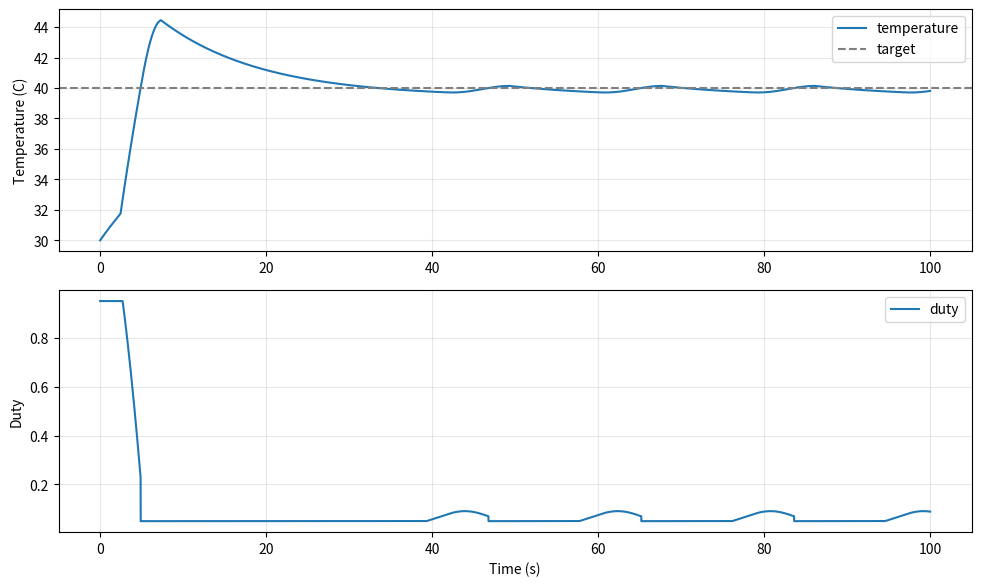

This chart was generated by the following Python code:
"""
tune_imu_pi.py - IMU heater PID simulation

The default plant is the current identified local model:
    G(s) = 41.888 / (12.049*s + 1) * exp(-2.450*s)

The controller simulation follows algorithm/controller/pid/pid.cpp.

Examples:
    python scripts/tune_imu_pi.py
    python scripts/imu/tune_imu_pi.py --no-plot
    python scripts/imu/tune_imu_pi.py --kp 0.13 --ki 0.03 --kd 0.0
"""

from __future__ import annotations

import argparse
from dataclasses import dataclass

import numpy as np


# ==================== 可直接修改的默认参数 ====================
# 热对象模型：G(s) = PLANT_GAIN / (PLANT_TAU*s + 1) * exp(-PLANT_DELAY*s)
PLANT_GAIN              = 41.888     # K, 稳态增益 (°C/duty)
PLANT_TAU               = 12.049     # tau, 时间常数 (s)
PLANT_DELAY             = 2.450      # delay, 纯延迟 (s)

# 仿真初始条件
TARGET_TEMPERATURE      = 40.0       # 目标温度 (°C)
INITIAL_TEMPERATURE     = 30.0       # 仿真起始温度 (°C)
AMBIENT_TEMPERATURE     = 37.330     # 联合模型温度偏置 (°C)

# PWM 占空比限制
DUTY_MIN                = 0.05       # 闭环 duty 下限
DUTY_MAX                = 0.95       # 闭环 duty 上限

# 当前固件 PID 参数
PI_KP                   = 0.13       # 比例增益
PI_KI                   = 0.03       # 积分增益
PI_KD                   = 0.0        # 微分增益

# 仿真设置
SIMULATION_DT           = 0.001      # 仿真步长 (s)
SIMULATION_DURATION     = 100.0      # 仿真总时长 (s)
SETTLING_BAND           = 0.5        # 判稳温度带 (°C)
SETTLING_DEADLINE       = 5.0        # 判稳最大等待时间 (s)
STABLE_SLOPE_LIMIT      = 0.02       # 稳定斜率限 (°C/s)
STABLE_REQUIRED_SAMPLES = 500        # 连续稳定帧数

# ============================================================


@dataclass
class Simulation:
    time: np.ndarray
    temperature: np.ndarray
    duty: np.ndarray
    error: np.ndarray


@dataclass
class Score:
    kp: float
    ki: float
    overshoot: float
    first_reach_time: float
    settling_time: float
    steady_error: float
    saturation_ratio: float


def simulate_pi(
    kp: float,
    ki: float,
    kd: float,
    *,
    target: float,
    initial_temperature: float,
    ambient_temperature: float,
    plant_gain: float,
    tau: float,
    delay: float,
    dt: float,
    duration: float,
    duty_min: float,
    duty_max: float,
) -> Simulation:
    sample_count = int(round(duration / dt)) + 1
    time = np.arange(sample_count, dtype=float) * dt
    temperature = np.empty(sample_count, dtype=float)
    duty = np.empty(sample_count, dtype=float)
    error = np.empty(sample_count, dtype=float)

    delay_samples = max(0, int(round(delay / dt)))
    duty_buffer = np.full(delay_samples + 1, duty_min, dtype=float)
    buffer_index = 0
    temperature[0] = initial_temperature
    integral_error = 0.0
    previous_output = 0.0
    previous_error = 0.0

    for index in range(sample_count):
        if index > 0:
            delayed_duty = duty_buffer[buffer_index]
            equilibrium = ambient_temperature + plant_gain * delayed_duty
            temperature[index] = temperature[index - 1] + (
                equilibrium - temperature[index - 1]
            ) * dt / tau

        current_error = target - temperature[index]

        # Match Pid::CalcImpl(): DFirst is disabled, so D acts on error.
        p_out = kp * current_error
        integral_limit = 0.5 / ki if ki != 0.0 else float("inf")
        integral_error = float(
            np.clip(integral_error, -integral_limit, integral_limit)
        )

        if (
            abs(previous_output) >= duty_max
            or (previous_error > 0.0 and current_error < 0.0)
            or (previous_error < 0.0 and current_error > 0.0)
        ):
            integral_error = 0.0

        integral_error += dt * current_error
        i_out = ki * integral_error
        d_out = kd * (current_error - previous_error) / dt
        pid_output = float(np.clip(p_out + i_out + d_out, -duty_max, duty_max))
        heater_duty = float(np.clip(pid_output, duty_min, duty_max))

        duty[index] = heater_duty
        error[index] = current_error
        previous_output = pid_output
        previous_error = current_error
        duty_buffer[buffer_index] = heater_duty
        buffer_index = (buffer_index + 1) % duty_buffer.size

    return Simulation(time, temperature, duty, error)


def score_simulation(
    simulation: Simulation,
    target: float,
    settling_band: float,
) -> tuple[float, float, float, float]:
    temperature = simulation.temperature
    time = simulation.time
    overshoot = max(0.0, float(np.max(temperature) - target))
    reached = np.flatnonzero(temperature >= target)
    first_reach_time = (
        float(time[reached[0]]) if reached.size else float("inf")
    )

    sample_dt = time[1] - time[0]
    slope = np.empty_like(temperature)
    slope[0] = float("inf")
    slope[1:] = np.diff(temperature) / sample_dt
    stable = (
        (np.abs(temperature - target) <= settling_band)
        & (np.abs(slope) <= STABLE_SLOPE_LIMIT)
    )
    stable_count = 0
    settling_time = float(time[-1])
    for index, is_stable in enumerate(stable):
        stable_count = stable_count + 1 if is_stable else 0
        if stable_count >= STABLE_REQUIRED_SAMPLES:
            settling_time = float(time[index - STABLE_REQUIRED_SAMPLES + 1])
            break

    steady_window = max(1, int(round(10.0 / sample_dt)))
    steady_error = float(
        np.mean(np.abs(temperature[-steady_window:] - target))
    )
    return overshoot, first_reach_time, settling_time, steady_error


def make_score(
    kp: float,
    ki: float,
    simulation: Simulation,
    target: float,
    settling_band: float,
    duty_min: float,
    duty_max: float,
) -> Score:
    overshoot, first_reach_time, settling_time, steady_error = score_simulation(
        simulation,
        target,
        settling_band,
    )
    saturation_ratio = float(
        np.mean(
            (simulation.duty <= duty_min + 1e-6)
            | (simulation.duty >= duty_max - 1e-6)
        )
    )
    # 先强制优化 5 秒目标，再比较超调、稳态误差和占空比饱和。
    return Score(
        kp=kp,
        ki=ki,
        overshoot=overshoot,
        first_reach_time=first_reach_time,
        settling_time=settling_time,
        steady_error=steady_error,
        saturation_ratio=saturation_ratio,
    )


def main() -> int:
    parser = argparse.ArgumentParser(description="Tune IMU heater PI parameters")
    parser.add_argument("--target", type=float, default=TARGET_TEMPERATURE)
    parser.add_argument("--initial-temperature", type=float, default=INITIAL_TEMPERATURE)
    parser.add_argument("--ambient-temperature", type=float, default=AMBIENT_TEMPERATURE)
    parser.add_argument("--plant-gain", type=float, default=PLANT_GAIN)
    parser.add_argument("--tau", type=float, default=PLANT_TAU)
    parser.add_argument("--delay", type=float, default=PLANT_DELAY)
    parser.add_argument("--kp", type=float, default=PI_KP)
    parser.add_argument("--ki", type=float, default=PI_KI)
    parser.add_argument("--kd", type=float, default=PI_KD)
    parser.add_argument("--dt", type=float, default=SIMULATION_DT)
    parser.add_argument("--duration", type=float, default=SIMULATION_DURATION)
    parser.add_argument("--duty-min", type=float, default=DUTY_MIN)
    parser.add_argument("--duty-max", type=float, default=DUTY_MAX)
    parser.add_argument("--settling-band", type=float, default=SETTLING_BAND)
    parser.add_argument(
        "--settling-deadline",
        type=float,
        default=SETTLING_DEADLINE,
        help="要求进入并保持误差带的最长时间，单位 s",
    )
    parser.add_argument("--no-plot", action="store_true", help="disable automatic plot")
    args = parser.parse_args()

    simulation = simulate_pi(
        args.kp,
        args.ki,
        args.kd,
        target=args.target,
        initial_temperature=args.initial_temperature,
        ambient_temperature=args.ambient_temperature,
        plant_gain=args.plant_gain,
        tau=args.tau,
        delay=args.delay,
        dt=args.dt,
        duration=args.duration,
        duty_min=args.duty_min,
        duty_max=args.duty_max,
    )
    result = make_score(
        args.kp,
        args.ki,
        simulation,
        args.target,
        args.settling_band,
        args.duty_min,
        args.duty_max,
    )
    print("Plant model:")
    print(
        f"  G(s) = {args.plant_gain:.3f} / ({args.tau:.3f}*s + 1) "
        f"* exp(-{args.delay:.3f}*s)"
    )
    print("PID simulation:")
    print(f"  kp = {args.kp:.8f}")
    print(f"  ki = {args.ki:.8f}")
    print(f"  kd = {args.kd:.8f}")
    print(f"  overshoot      : {result.overshoot:.3f} C")
    print(f"  first reach    : {result.first_reach_time:.3f} s")
    print(f"  settling time  : {result.settling_time:.3f} s")
    print(f"  steady error   : {result.steady_error:.3f} C")
    print(f"  saturation     : {result.saturation_ratio * 100.0:.1f}%")
    if False:
        print(
            "  warning        : 当前 PID 未在限定时间内满足稳定条件；"
            "这不等于无法在限定时间内首次达到目标。"
        )

    if not args.no_plot:
        import matplotlib.pyplot as plt

        plt.figure(figsize=(10, 6))
        plt.subplot(2, 1, 1)
        plt.plot(
            simulation.time,
            simulation.temperature,
            label="temperature",
        )
        plt.axhline(args.target, linestyle="--", color="gray", label="target")
        plt.ylabel("Temperature (C)")
        plt.grid(True, alpha=0.3)
        plt.legend()

        plt.subplot(2, 1, 2)
        plt.plot(simulation.time, simulation.duty, label="duty")
        plt.ylabel("Duty")
        plt.xlabel("Time (s)")
        plt.grid(True, alpha=0.3)
        plt.legend()
        plt.tight_layout()
        plt.show()

    return 0


if __name__ == "__main__":
    raise SystemExit(main())
